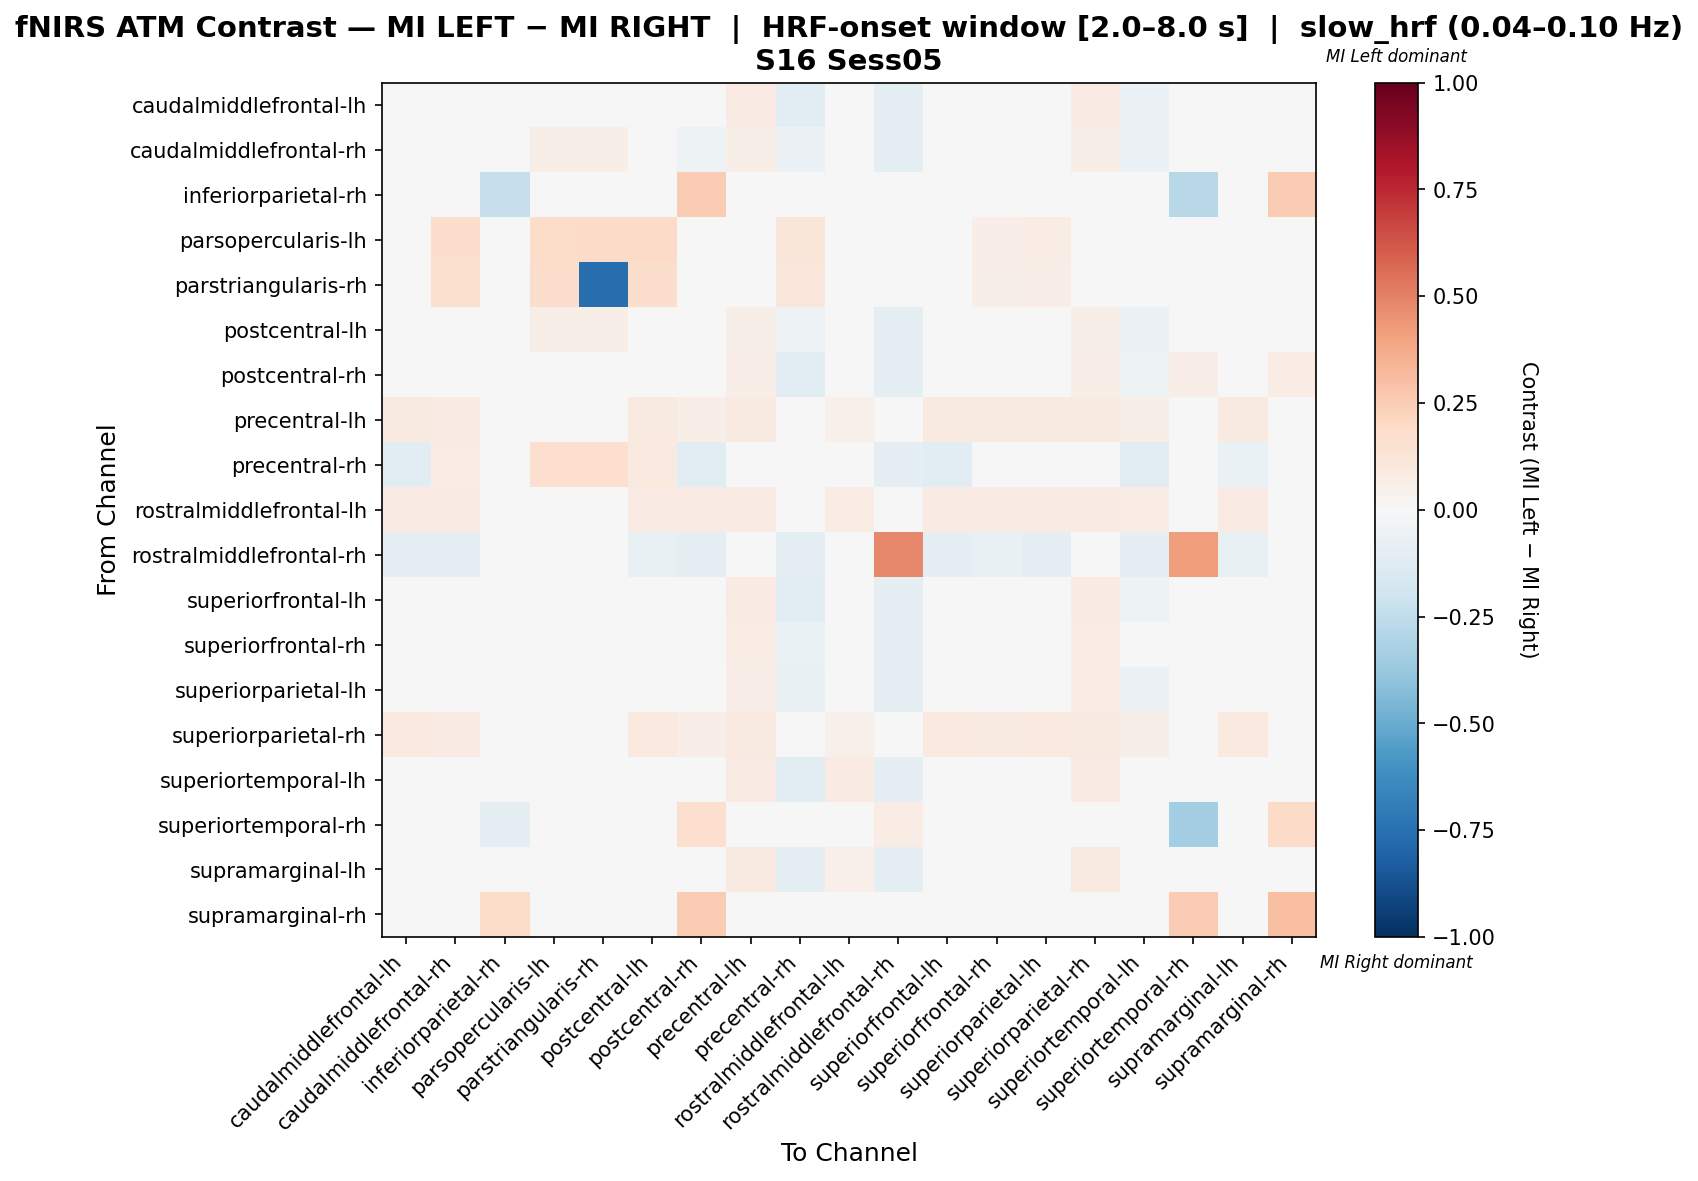

The table this chart was drawn from, first rows:
, caudalmiddlefrontal-lh, caudalmiddlefrontal-rh, inferiorparietal-rh, parsopercularis-lh, parstriangularis-rh, postcentral-lh, postcentral-rh, precentral-lh, precentral-rh, rostralmiddlefrontal-lh, rostralmiddlefrontal-rh, superiorfrontal-lh, superiorfrontal-rh, superiorparietal-lh, superiorparietal-rh, superiortemporal-lh, superiortemporal-rh, supramarginal-lh, supramarginal-rh
caudalmiddlefrontal-lh, 0.009374, -0.01705, 0.0, 0.0, 0.0, 0.02676, -0.04433, 0.0855, -0.1075, 0.04833, -0.0914, 0.0002798, 0.01933, 0.01229, 0.0855, -0.05548, 0.0, 0.02842, 0.0
caudalmiddlefrontal-rh, -0.04235, 0.01968, 0.0, 0.05935, 0.06231, 0.04822, -0.05125, 0.05935, -0.05718, 0.03858, -0.09605, -0.04235, 0.00964, 0.001308, 0.05935, -0.06015, 0.0, -0.008449, 0.0
inferiorparietal-rh, 0.0, 0.0, -0.2314, 0.0, 0.0, 0.0, 0.2549, 0.0, 0.0, 0.0, 0.0, 0.0, 0.0, 0.0, 0.0, 0.0, -0.2784, 0.0, 0.2549
parsopercularis-lh, 0.0, 0.1736, 0.0, 0.1818, 0.1901, 0.1901, 0.0, 0.0, 0.124, 0.0, 0.0, 0.0, 0.06612, 0.07438, 0.0, 0.0, 0.0, 0.0, 0.0
parstriangularis-rh, 0.0, 0.1603, 0.0, 0.1756, -0.7557, 0.1756, 0.0, 0.0, 0.1145, 0.0, 0.0, 0.0, 0.06107, 0.0687, 0.0, 0.0, 0.0, 0.0, 0.0
postcentral-lh, -0.0256, 0.01398, 0.0, 0.05541, 0.06069, 0.03705, -0.04935, 0.06069, -0.05463, 0.0343, -0.0942, -0.0256, 0.002084, -0.004493, 0.06069, -0.05726, 0.0, -0.01375, 0.0
postcentral-rh, -0.03592, -0.02855, 0.04943, 0.0, 0.0, -0.007987, 0.02313, 0.06464, -0.1117, 0.04943, -0.08939, -0.04151, -0.0024, -0.01916, 0.06464, -0.05291, 0.06844, -0.0024, 0.07224
precentral-lh, 0.0935, 0.0813, 0.0, 0.0, 0.0, 0.0935, 0.06911, 0.08943, 0.0, 0.05285, 0.0, 0.0935, 0.08943, 0.0935, 0.0935, 0.05691, 0.0, 0.0935, 0.0
precentral-rh, -0.1016, 0.07393, 0.0, 0.1648, 0.1648, 0.09532, -0.107, 0.0, 0.04155, 0.0, -0.09091, -0.107, 0.01839, 0.01869, 0.0, -0.107, 0.0, -0.06417, 0.0
rostralmiddlefrontal-lh, 0.08442, 0.08442, 0.0, 0.0, 0.0, 0.08442, 0.08442, 0.08442, 0.0, 0.07792, 0.0, 0.08442, 0.08442, 0.08442, 0.08442, 0.07792, 0.0, 0.08442, 0.0
rostralmiddlefrontal-rh, -0.1006, -0.09467, 0.0, 0.0, 0.0, -0.07692, -0.1006, 0.0, -0.1006, 0.0, 0.4843, -0.1006, -0.07101, -0.08876, 0.0, -0.1006, 0.4211, -0.07101, 0.0
superiorfrontal-lh, 0.01097, -0.01504, 0.0, 0.0, 0.0, 0.02403, -0.04295, 0.0855, -0.1117, 0.04833, -0.08939, 0.001661, 0.02218, 0.009138, 0.0855, -0.0541, 0.0, 0.0259, 0.0
superiorfrontal-rh, -0.01468, -0.001652, 0.0, 0.02606, 0.02606, 0.01138, -0.03748, 0.07492, -0.0668, 0.04235, -0.09286, -0.01468, 0.01201, 0.01526, 0.07492, -0.04725, 0.0, -0.007538, 0.0
superiorparietal-lh, -0.02173, -0.002238, 0.0, 0.02866, 0.02866, 0.03077, -0.04721, 0.07006, -0.07269, 0.0414, -0.09459, -0.02173, 0.02797, 0.007316, 0.07325, -0.05677, 0.0, 0.008866, 0.0
superiorparietal-rh, 0.09504, 0.07851, 0.0, 0.0, 0.0, 0.09504, 0.07025, 0.08678, 0.0, 0.05372, 0.0, 0.09504, 0.08678, 0.09504, 0.09091, 0.05785, 0.0, 0.09504, 0.0
superiortemporal-lh, -0.02037, -0.009903, 0.0, 0.0, 0.0, 0.01627, -0.02037, 0.08434, -0.1152, 0.07831, -0.08901, -0.02037, 0.01627, 0.005803, 0.08434, -0.03163, 0.0, 0.02151, 0.0
superiortemporal-rh, 0.0, 0.0, -0.09173, 0.0, 0.0, 0.0, 0.1684, 0.0, 0.0, 0.0, 0.07368, 0.0, 0.0, 0.0, 0.0, 0.0, -0.3398, 0.0, 0.1895
supramarginal-lh, 0.006507, -0.01326, 0.0, 0.0, 0.0, 0.002554, -0.02511, 0.08696, -0.09231, 0.05138, -0.09231, 0.006507, 0.002341, 0.002554, 0.09091, -0.03697, 0.0, 0.01025, 0.0
supramarginal-rh, 0.0, 0.0, 0.1857, 0.0, 0.0, 0.0, 0.2571, 0.0, 0.0, 0.0, 0.0, 0.0, 0.0, 0.0, 0.0, 0.0, 0.2571, 0.0, 0.3
